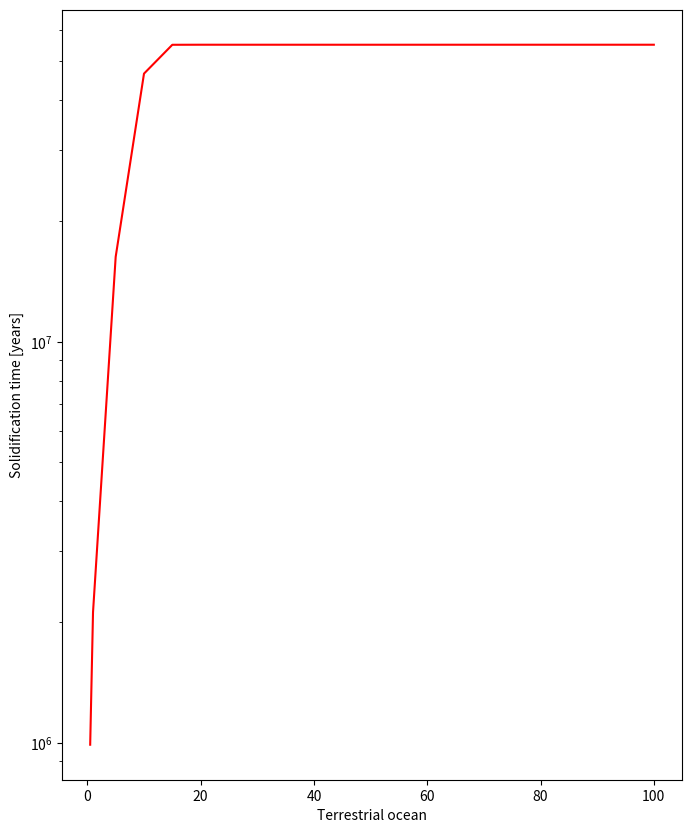

The matplotlib source for this figure:
#!/usr/bin/env python3
# -*- coding: utf-8 -*-
"""
Created on Wed Sep 14 13:46:25 2022

@author: afzal-admin
"""

import matplotlib.pyplot as plt


t_solid = [989089.521231,2116618.153073,16275976.898562,46592358.174270,54979000.000000,54997885.461145,54996000,54992000,54997000,54996000] #solidification time [years]
TO       = [0.5,1,5,10,15,20,25,50,75,100] #terristrial ocean [Earth equivalent]


plt.figure(figsize=(8,10))
plt.semilogy(TO,t_solid,'r-')
plt.xlabel('Terrestrial ocean')
plt.ylabel('Solidification time [years]')

plt.savefig(f'TO_vs_T_solid.pdf',bbox_inches='tight', dpi = 600)
